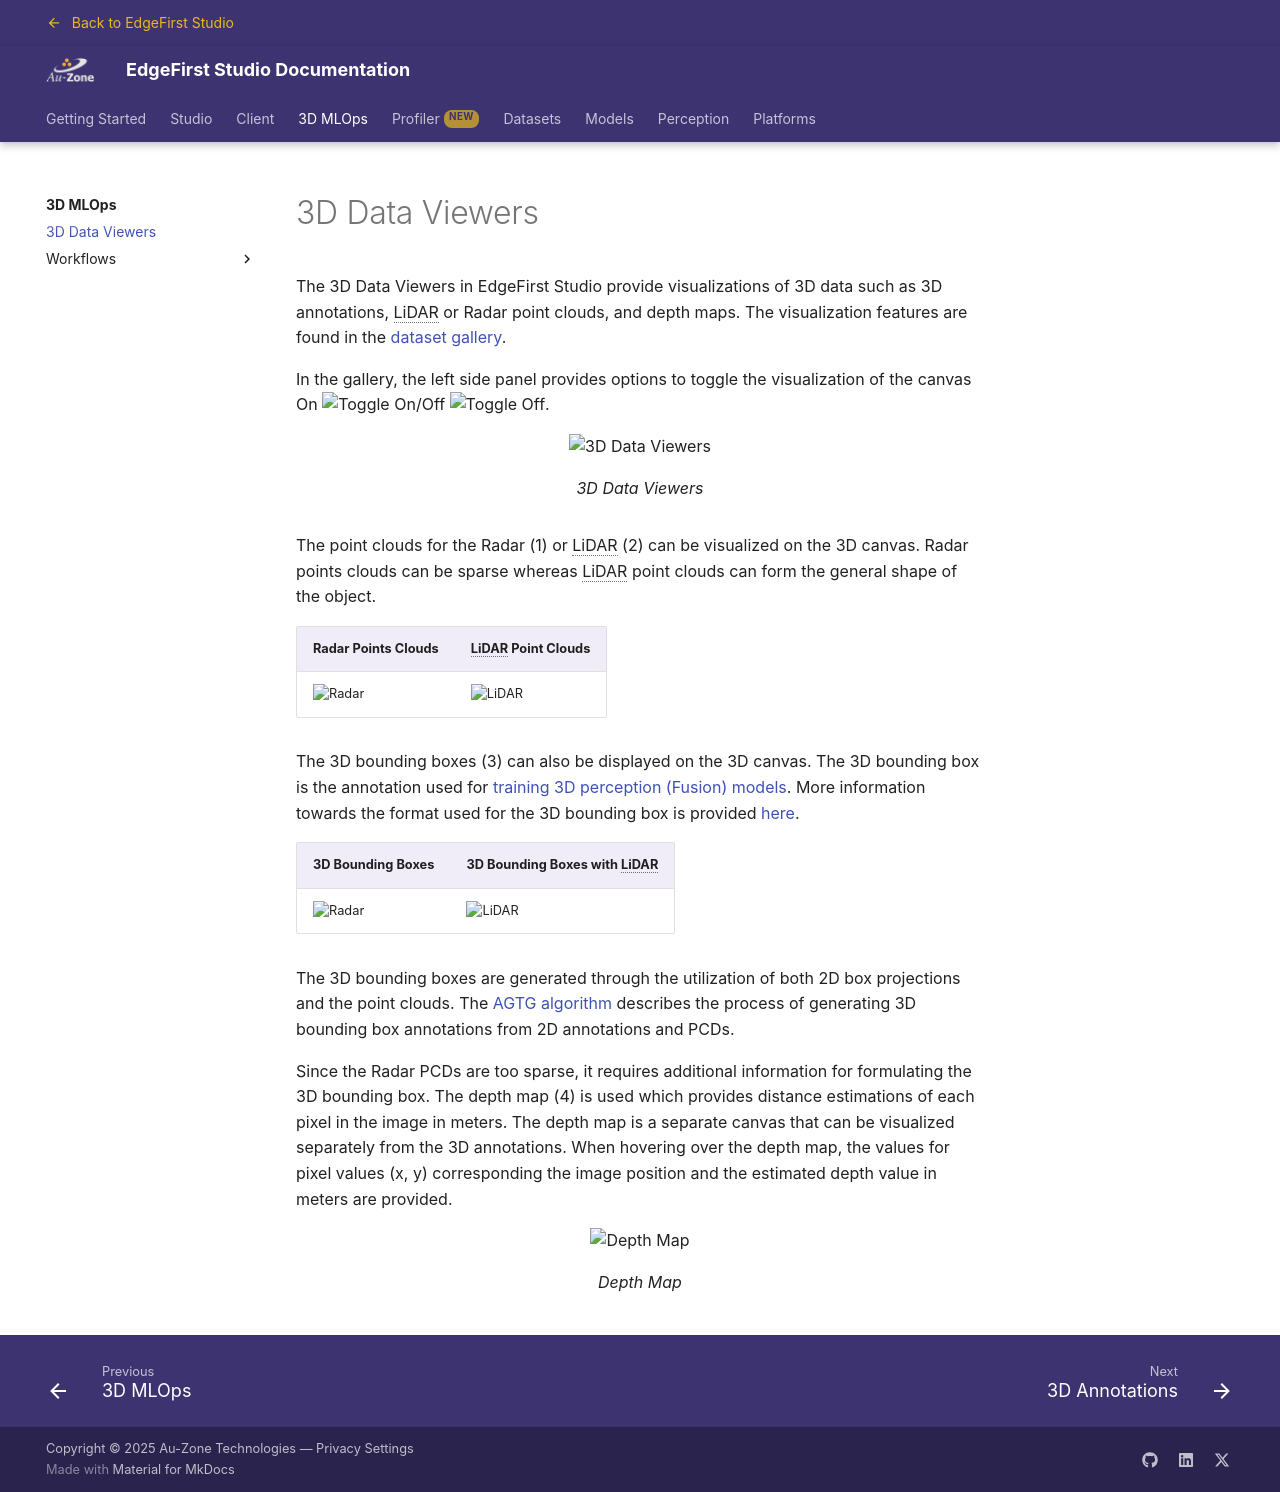

repository: EdgeFirstAI/documentation · page: saas/3D/viewers/index.html · generator: mkdocs

# 3D Data Viewers

The 3D Data Viewers in EdgeFirst Studio provide visualizations of 3D data such as 3D annotations, LiDAR or Radar point clouds, and depth maps.  The visualization features are found in the [dataset gallery](../studio/datasets/gallery.md).

In the gallery, the left side panel provides options to toggle the visualization of the canvas On ![Toggle On](../assets/buttons/studio_eye_enable_button.jpg)/Off ![Toggle Off](../assets/buttons/studio_eye_disable_button.jpg).

{{ figure("assets/3d_viewers.jpg", "3D Data Viewers") }}

The point clouds for the Radar (1) or LiDAR (2) can be visualized on the 3D canvas.  Radar points clouds can be sparse whereas LiDAR point clouds can form the general shape of the object.  

| Radar Points Clouds             | LiDAR Point Clouds           |
|---------------------------------|-----------------------------|
| ![Radar](assets/radar_pcds.jpg) | ![LiDAR](assets/lidar_pcds.jpg) |

The 3D bounding boxes (3) can also be displayed on the 3D canvas.  The 3D bounding box is the annotation used for [training 3D perception (Fusion) models](training.md).  More information towards the format used for the 3D bounding box is provided [here](../datasets/format/box_format.md#box3d).

| 3D Bounding Boxes                    | 3D Bounding Boxes with LiDAR   |
|--------------------------------------|--------------------------------|
| ![Radar](assets/3d_bounding_box.jpg) | ![LiDAR](assets/3d_bounding_box_plus_lidar.jpg) |

The 3D bounding boxes are generated through the utilization of both 2D box projections and the point clouds.  The [AGTG algorithm](../studio/agtg.md#the-agtg-algorithm) describes the process of generating 3D bounding box annotations from 2D annotations and PCDs.  

Since the Radar PCDs are too sparse, it requires additional information for formulating the 3D bounding box.  The depth map  (4) is used which provides distance estimations of each pixel in the image in meters.  The depth map is a separate canvas that can be visualized separately from the 3D annotations.  When hovering over the depth map, the values for pixel values (x, y) corresponding the image position and the estimated depth value in meters are provided.

{{ figure("assets/depth_map.jpg", "Depth Map") }}
